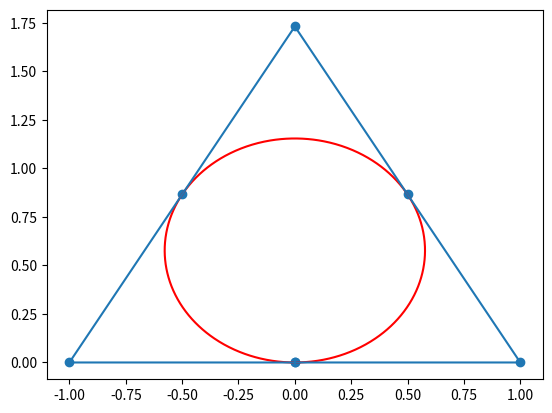

The matplotlib source for this figure:
import numpy as np
import matplotlib.pyplot as plt


def basis_function(t, i, p, U):
    if p == 0:
        if U[i] <= t and t < U[i + 1]:
            return 1
        else:
            return 0
    else:  # can be optimized
        B1 = basis_function(t, i, p - 1, U)
        B2 = basis_function(t, i + 1, p - 1, U)
        if B1 == 0:
            N1 = 0
        else:
            N1 = B1 * (t - U[i]) / (U[i + p] - U[i])
        if B2 == 0:
            N2 = 0
        else:
            N2 = B2 * (U[i + p + 1] - t) / (U[i + p + 1] - U[i + 1])
        # l1 = (t - U[i]) / (U[i+p] - U[i])
        # l2 = (U[i+p+1] - t) / (U[i+p+1] - U[i+p])

        # return basis_function(t, i, p-1, U) * l1 + \
        #    basis_function(t, i+1, p-1, U)* l2
        return N1 + N2


def rational_basis_function(t, i, p, n, w, U):
    sum = 0
    for j in range(n + 1):
        sum += w[j] * basis_function(t, j, p, U)
    return basis_function(t, i, p, U) * w[i] / sum


def nurbs(t, p, n, w, U, controlPoints):
    vertices = np.zeros([1, 2])
    for i in range(n + 1):
        vertices += rational_basis_function(t, i, p, n, w, U) * controlPoints[i]
    return vertices

if __name__ == "__main__":
    # use nurbs to draw a perfect circle
    n, p = 6, 2  # n : #ContolPoints-1, p : spline order(?)
    # control points
    P = np.array(
        [
            [0, 0],
            [1, 0],
            [1 / 2, np.sqrt(3) / 2],
            [0, np.sqrt(3)],
            [-1 / 2, np.sqrt(3) / 2],
            [-1, 0],
            [0, 0],
        ]
    )
    # Knot vector
    U = np.array(
        [0, 0, 0, 1 / 3, 1 / 3, 2 / 3, 2 / 3, 1, 1, 1]
    )  # in dimention m(=n+p+1)+1
    # weight (if all w are 1, equals to B-Spline)
    w = np.array([1, 0.5, 1, 0.5, 1, 0.5, 1])  # np.random.random([n+1,1])

    # # print(vertices)

    # --------------Plot-------------------
    tt = np.linspace(0, 1, 1000)

    # plt.plot(vv[:,0], vv[:,1])
    y = np.zeros([1000, 2])
    for i in range(1000):
        y[i] = nurbs(tt[i], p, n, w, U, P)
    plt.scatter(P[:, 0], P[:, 1])
    plt.plot(y[:, 0], y[:, 1], c="r")
    plt.plot(P[:, 0], P[:, 1])
    plt.show()
